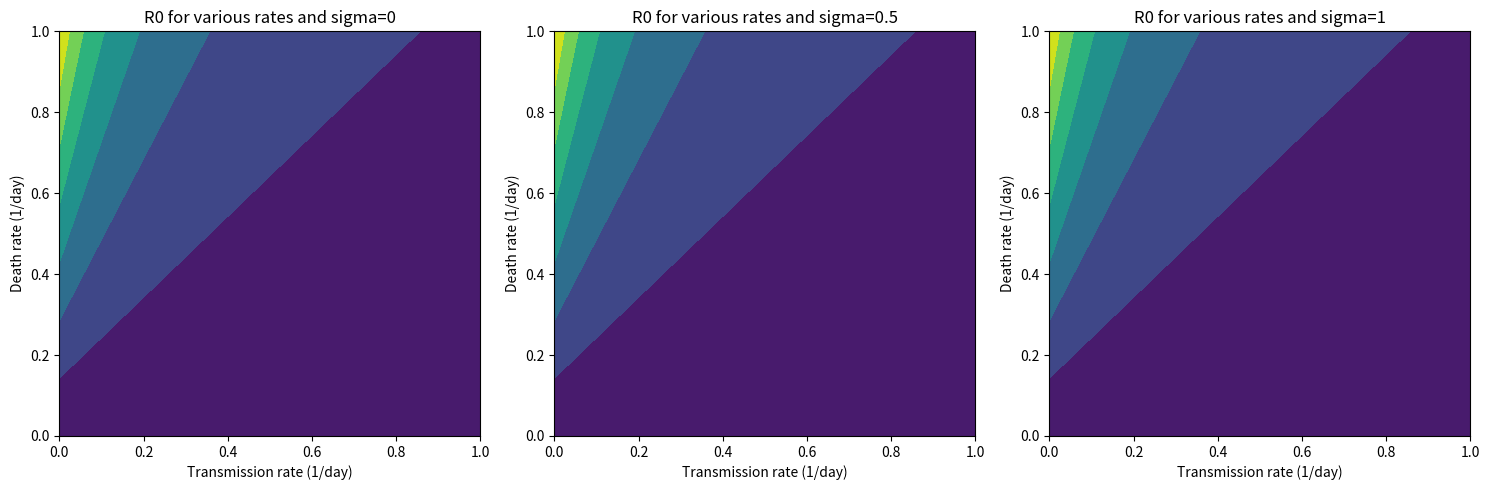

Here is the Python script that generated this plot:
import numpy as np
import matplotlib.pyplot as plt


# Setting the recovery rate to be constant
gamma = 1/7


def get_r0_value(beta, mu_D, sigma):
    
    # Returning the R0 value for the SIM model (with one variant)
    return (beta/(mu_D + gamma)) * (1 + sigma)


# Creating a list of test transmission and death rates
betas = np.linspace(start=0, stop=1, num=1000)
death_rates = np.linspace(start=0, stop=1, num=1000)

# Creating lists to store the results
r0_sigma_0 = np.zeros(shape=(len(betas), len(death_rates)))
r0_sigma_05 = np.zeros(shape=(len(betas), len(death_rates)))
r0_sigma_1 = np.zeros(shape=(len(betas), len(death_rates)))

# Looping through combinations
for j, b in enumerate(betas):
    for i, mu in enumerate(death_rates):

        # Determining the results
        r0_sigma_0[j, i] = get_r0_value(b, mu, sigma=0)
        r0_sigma_05[j, i] = get_r0_value(b, mu, sigma=0.5)
        r0_sigma_1[j, i] = get_r0_value(b, mu, sigma=1)


# Creating three subplots
fig, axs = plt.subplots(1, 3, figsize=(15, 5))

# Displaying the first plot
axs[0].set_title('R0 for various rates and sigma=0')
axs[0].contourf(betas, death_rates, r0_sigma_0)
axs[0].set_xlabel('Transmission rate (1/day)')
axs[0].set_ylabel('Death rate (1/day)')

# Displaying the second plot
axs[1].set_title('R0 for various rates and sigma=0.5')
axs[1].contourf(betas, death_rates, r0_sigma_05)
axs[1].set_xlabel('Transmission rate (1/day)')
axs[1].set_ylabel('Death rate (1/day)')

# Displaying the third plot
axs[2].set_title('R0 for various rates and sigma=1')
axs[2].contourf(betas, death_rates, r0_sigma_1)
axs[2].set_xlabel('Transmission rate (1/day)')
axs[2].set_ylabel('Death rate (1/day)')

# Setting the layout
plt.tight_layout()
plt.show()
